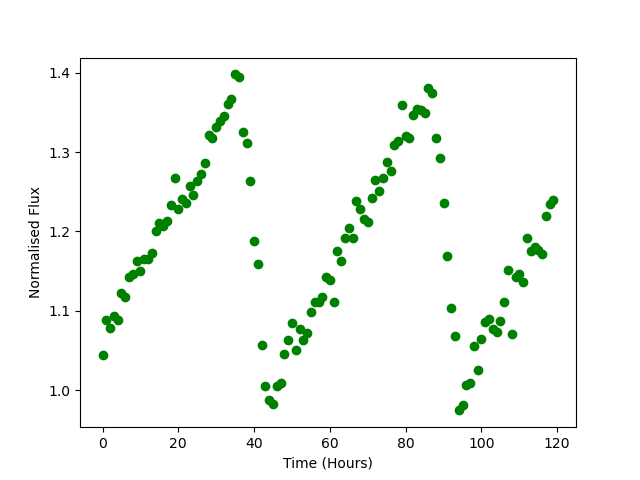

The table this chart was drawn from, first rows:
Time, Flux
0.0, 1.044
1.0, 1.088
2.0, 1.079
3.0, 1.093
4.0, 1.088
5.0, 1.122
6.0, 1.117
7.0, 1.142
8.0, 1.147
9.0, 1.163
10.0, 1.15
11.0, 1.165
12.0, 1.166
13.0, 1.173
14.0, 1.201
15.0, 1.21
16.0, 1.207
17.0, 1.213
18.0, 1.233
19.0, 1.267
20.0, 1.229
21.0, 1.241
22.0, 1.236
23.0, 1.258
24.0, 1.245
25.0, 1.263
26.0, 1.272
27.0, 1.286
28.0, 1.321
29.0, 1.318
30.0, 1.331
31.0, 1.339
32.0, 1.346
33.0, 1.36
34.0, 1.367
35.0, 1.398
36.0, 1.395
37.0, 1.326
38.0, 1.311
39.0, 1.263
40.0, 1.188
41.0, 1.159
42.0, 1.057
43.0, 1.005
44.0, 0.9869
45.0, 0.9823
46.0, 1.005
47.0, 1.008
48.0, 1.046
49.0, 1.063
50.0, 1.084
51.0, 1.05
52.0, 1.077
53.0, 1.063
54.0, 1.072
55.0, 1.099
56.0, 1.111
57.0, 1.111
58.0, 1.117
59.0, 1.142
... 60 more rows
